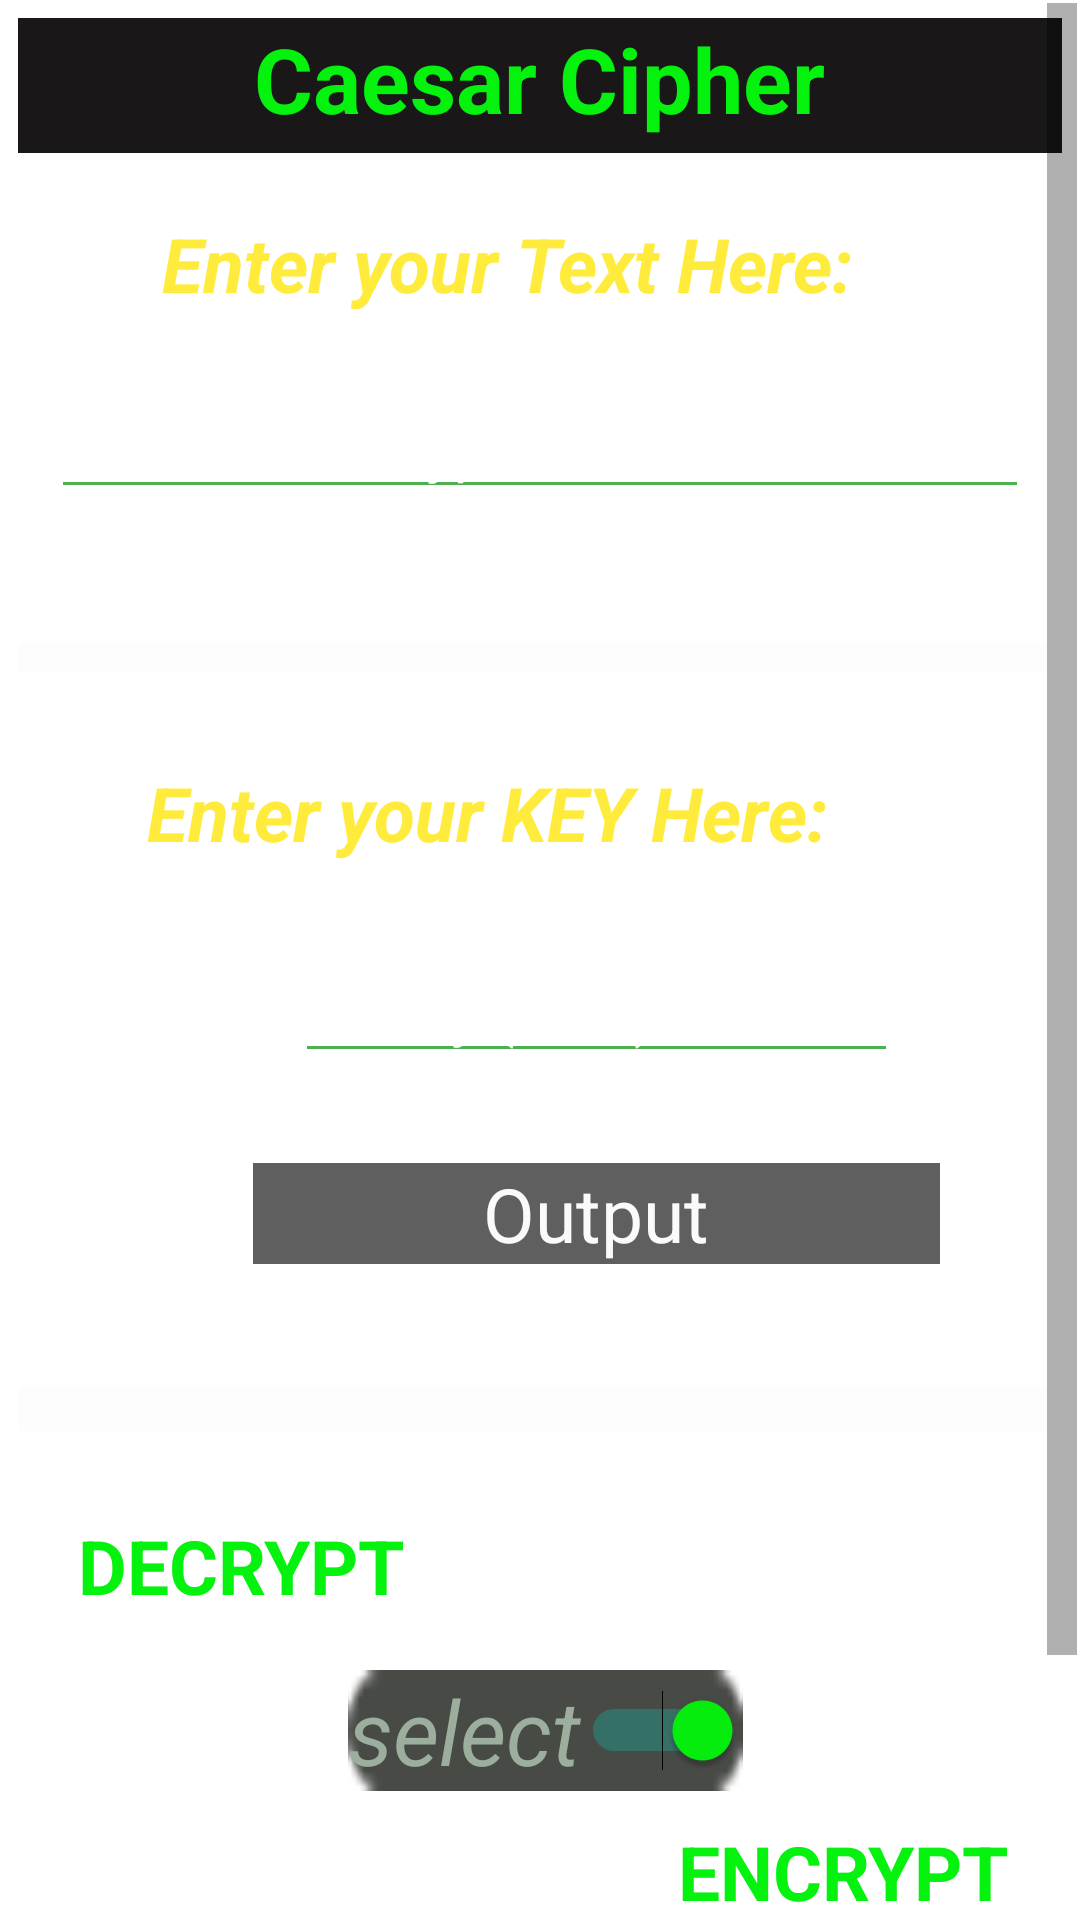

The Android layout XML behind this screen, and the referenced resources:
<!-- AndroidManifest.xml: application theme Theme.CRYPTO_SMPS_PRO -->
<!-- res/layout/activity_cipher__cipher.xml -->
<?xml version="1.0" encoding="utf-8"?>

<ScrollView xmlns:android="http://schemas.android.com/apk/res/android"
    xmlns:app="http://schemas.android.com/apk/res-auto"
    xmlns:tools="http://schemas.android.com/tools"
    android:layout_width="match_parent"
    android:layout_height="match_parent"
    android:layout_gravity="center"
    android:background="@drawable/encrypt"
    android:fillViewport="false"
    android:orientation="vertical"
    android:padding="1dp"
    android:scrollbarSize="10dp"
    tools:context=".Cipher_Cipher">

    <LinearLayout
        android:layout_width="match_parent"
        android:layout_height="wrap_content"
        android:layout_margin="5dp"
        android:orientation="vertical">

        <LinearLayout
            android:layout_width="match_parent"
            android:layout_height="wrap_content"
            android:background="#121010"
            android:backgroundTint="#191717"
            android:orientation="vertical">

            <TextView
                android:layout_width="wrap_content"
                android:layout_height="45dp"
                android:layout_gravity="center"
                android:text="Caesar Cipher"
                android:textColor="#05F10E"
                android:textSize="30sp"
                android:textStyle="bold" />
        </LinearLayout>

        <LinearLayout
            android:layout_width="match_parent"
            android:layout_height="143dp"
            android:layout_marginLeft="15dp"
            android:layout_marginTop="5dp"
            android:layout_marginRight="15dp"
            android:orientation="vertical">

            <TextView
                android:layout_width="wrap_content"
                android:layout_height="wrap_content"
                android:layout_gravity="left"
                android:layout_marginStart="15dp"
                android:layout_marginTop="15dp"
                android:layout_marginBottom="10dp"
                android:text="   Enter your Text Here:"
                android:textColor="#FFEB3B"
                android:textSize="25dp"
                android:textStyle="bold|italic" />

            <EditText
                android:id="@+id/editText"
                android:layout_width="330dp"
                android:layout_height="wrap_content"
                android:layout_gravity="center"
                android:layout_marginStart="10dp"
                android:layout_marginTop="11dp"
                android:layout_marginEnd="10dp"
                android:layout_marginRight="10dp"
                android:layout_marginBottom="10dp"
                android:backgroundTint="#4CAF50"
                android:hint="           Please type here"
                android:textColor="#FAFAFA"
                android:textColorHint="#FFFFFF"
                android:textSize="20dp"
                android:textStyle="normal|italic" />
        </LinearLayout>

        <LinearLayout
            android:layout_width="match_parent"
            android:layout_height="wrap_content"
            android:layout_gravity="center"
            android:layout_marginTop="15dp"
            android:orientation="vertical">

            <View
                android:id="@+id/divider2"
                android:layout_width="wrap_content"
                android:layout_height="10dp"
                android:background="#66FAFAFA" />

        </LinearLayout>

        <LinearLayout
            android:layout_width="386dp"
            android:layout_height="218dp"
            android:layout_marginTop="5dp"
            android:orientation="vertical">

            <TextView
                android:layout_width="271dp"
                android:layout_height="wrap_content"
                android:layout_gravity="left"
                android:layout_margin="25dp"
                android:layout_marginStart="25dp"
                android:layout_marginLeft="25dp"
                android:layout_marginTop="25dp"
                android:layout_marginEnd="15dp"
                android:backgroundTint="#177717"
                android:text="   Enter your KEY Here:"
                android:textColor="#FFEB3B"
                android:textSize="25dp"
                android:textStyle="bold|italic" />

            <EditText
                android:id="@+id/editText2"
                android:layout_width="201dp"
                android:layout_height="wrap_content"
                android:layout_gravity="center"
                android:layout_marginTop="1dp"
                android:layout_marginBottom="25dp"
                android:backgroundTint="#4CAF50"
                android:hint="     Key (1-26)"
                android:textColor="#FAFAFA"
                android:textColorHint="#FFFFFF"
                android:textSize="20dp" />

            <TextView
                android:id="@+id/textView2"
                android:layout_width="229dp"
                android:layout_height="wrap_content"
                android:layout_gravity="center_horizontal"
                android:layout_marginTop="5dp"
                android:layout_marginBottom="10dp"
                android:background="#605F5F"
                android:gravity="center_horizontal"
                android:text="Output"
                android:textAlignment="center"
                android:textColor="#FAFAFA"
                android:textSize="25sp" />

        </LinearLayout>

        <LinearLayout
            android:layout_width="match_parent"
            android:layout_height="wrap_content"
            android:layout_gravity="center"
            android:layout_marginTop="15dp"
            android:orientation="vertical">

            <View
                android:id="@+id/divider3"
                android:layout_width="wrap_content"
                android:layout_height="15dp"
                android:background="#66FAFAFA" />
        </LinearLayout>

        <LinearLayout
            android:layout_width="match_parent"
            android:layout_height="wrap_content"
            android:layout_gravity="center"
            android:orientation="vertical">

            <TextView
                android:id="@+id/textView3"
                android:layout_width="wrap_content"
                android:layout_height="wrap_content"
                android:layout_marginStart="20dp"
                android:layout_marginTop="28dp"
                android:layout_marginEnd="16dp"
                android:layout_marginBottom="8dp"
                android:text="DECRYPT"
                android:textColor="#05F10E"
                android:textSize="25dp"
                android:textStyle="bold" />

            <Switch
                android:id="@+id/switch1"
                android:layout_width="wrap_content"
                android:layout_height="wrap_content"
                android:layout_marginStart="110dp"
                android:layout_marginTop="10dp"
                android:layout_marginBottom="10dp"
                android:autoText="false"
                android:background="@android:drawable/button_onoff_indicator_on"
                android:backgroundTint="#484A46"
                android:checked="true"
                android:elegantTextHeight="false"
                android:freezesText="false"
                android:scrollbarSize="40dp"
                android:shadowColor="#1E221E"
                android:showText="false"
                android:splitTrack="false"
                android:switchTextAppearance="@style/TextAppearance.AppCompat.Body1"
                android:text="select"
                android:textAllCaps="true"
                android:textColor="#9CAE9D"
                android:textColorHighlight="#171B17"
                android:textColorHint="#03A9F4"
                android:textColorLink="#05F10E"
                android:textCursorDrawable="@android:drawable/button_onoff_indicator_on"
                android:textIsSelectable="true"
                android:textOff="Decrypt"
                android:textOn="Encrypt"
                android:textSize="30dp"
                android:textStyle="italic"
                android:thumbTint="#05F10E" />

            <TextView
                android:id="@+id/textView4"
                android:layout_width="wrap_content"
                android:layout_height="wrap_content"
                android:layout_marginStart="220dp"
                android:layout_marginEnd="10dp"
                android:layout_marginBottom="15dp"
                android:text="ENCRYPT"
                android:textColor="#05F10E"
                android:textSize="25dp"
                android:textStyle="bold" />
        </LinearLayout>

        <LinearLayout
            android:layout_width="match_parent"
            android:layout_height="wrap_content"
            android:layout_gravity="center"
            android:orientation="vertical">

            <Button
                android:id="@+id/button"
                android:layout_width="233dp"
                android:layout_height="wrap_content"
                android:layout_gravity="center"
                android:layout_marginTop="20dp"
                android:layout_marginBottom="18dp"
                android:background="#191616"
                android:text="PROCESS"
                android:textColor="#05F10E"
                android:textSize="30sp"
                android:textStyle="bold" />


        </LinearLayout>
    </LinearLayout>
</ScrollView>
<!-- resources referenced by this layout -->
<resources>
  <style name="Theme.CRYPTO_SMPS_PRO" parent="Theme.MaterialComponents.DayNight.DarkActionBar">
          
          <item name="colorPrimary">@color/purple_500</item>
          <item name="colorPrimaryVariant">@color/purple_700</item>
          <item name="colorOnPrimary">@color/white</item>
          
          <item name="colorSecondary">@color/teal_200</item>
          <item name="colorSecondaryVariant">@color/teal_700</item>
          <item name="colorOnSecondary">@color/black</item>
          
          <item name="android:statusBarColor" tools:targetApi="l">?attr/colorPrimaryVariant</item>
          
      </style>
  <!-- not gathered from this repository: default colours our renderer supplied (Android Studio template values) -->
  <color name="purple_500">#FF6200EE</color>
  <color name="purple_700">#FF3700B3</color>
  <color name="teal_200">#FF03DAC5</color>
  <color name="teal_700">#FF018786</color>
  <color name="black">#FF000000</color>
  <color name="white">#FFFFFFFF</color>
</resources>
